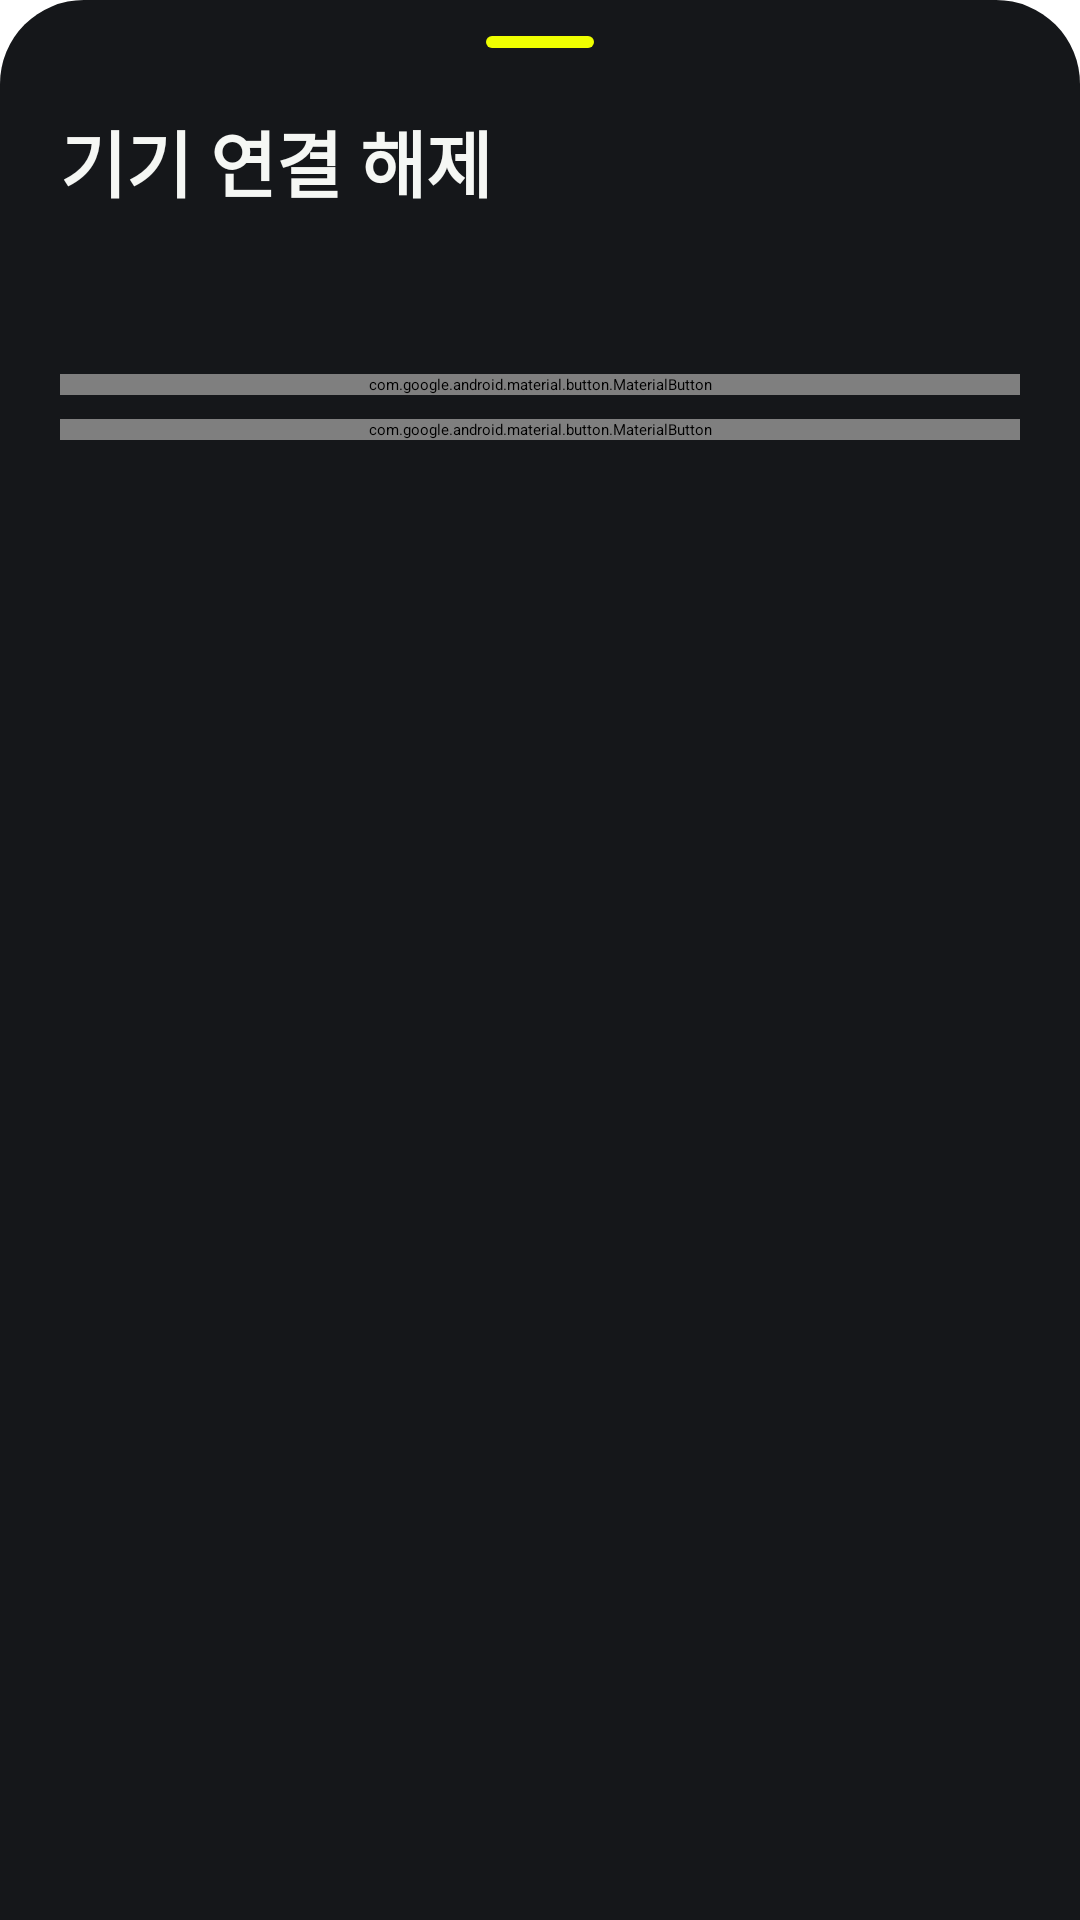

Layout XML and referenced resources for this Android screen:
<!-- AndroidManifest.xml: application theme Theme.ViaOs -->
<!-- res/layout/sheet_disconnect_device.xml -->
<?xml version="1.0" encoding="utf-8"?>
<LinearLayout xmlns:android="http://schemas.android.com/apk/res/android"
    android:layout_width="match_parent"
    android:layout_height="wrap_content"
    android:background="@drawable/bg_bottom_sheet"
    android:orientation="vertical"
    android:paddingStart="@dimen/screen_gutter"
    android:paddingTop="@dimen/space_12"
    android:paddingEnd="@dimen/screen_gutter"
    android:paddingBottom="@dimen/space_24">

    <View
        android:layout_width="36dp"
        android:layout_height="4dp"
        android:layout_gravity="center_horizontal"
        android:background="@drawable/bg_progress_fill" />

    <TextView
        style="@style/TextAppearance.AnyPaste.Title"
        android:layout_width="match_parent"
        android:layout_height="wrap_content"
        android:layout_marginTop="@dimen/space_20"
        android:text="기기 연결 해제" />

    <TextView
        android:id="@+id/tv_disconnect_message"
        style="@style/TextAppearance.AnyPaste.Body"
        android:layout_width="match_parent"
        android:layout_height="wrap_content"
        android:layout_marginTop="@dimen/space_8" />

    <com.google.android.material.button.MaterialButton
        android:id="@+id/btn_sheet_disconnect"
        style="@style/Widget.AnyPaste.Button.Critical"
        android:layout_width="match_parent"
        android:layout_height="wrap_content"
        android:layout_marginTop="@dimen/space_24"
        android:text="연결 해제" />

    <com.google.android.material.button.MaterialButton
        android:id="@+id/btn_sheet_cancel"
        style="@style/Widget.AnyPaste.Button.Outline"
        android:layout_width="match_parent"
        android:layout_height="wrap_content"
        android:layout_marginTop="@dimen/space_8"
        android:text="취소" />
</LinearLayout>
<!-- resources referenced by this layout -->
<resources>
  <dimen name="screen_gutter">20dp</dimen>
  <dimen name="space_12">12dp</dimen>
  <dimen name="space_20">20dp</dimen>
  <dimen name="space_24">24dp</dimen>
  <dimen name="space_8">8dp</dimen>
  <!-- drawable bg_bottom_sheet (drawable) -->
  <?xml version="1.0" encoding="utf-8"?>
  <shape xmlns:android="http://schemas.android.com/apk/res/android" android:shape="rectangle">
      <solid android:color="@color/app_surface" />
      <corners android:topLeftRadius="28dp" android:topRightRadius="28dp" />
  </shape>
  <!-- drawable bg_progress_fill (drawable) -->
  <shape xmlns:android="http://schemas.android.com/apk/res/android" android:shape="rectangle">
      <solid android:color="@color/primary" />
      <corners android:radius="@dimen/radius_full" />
  </shape>
  <style name="TextAppearance.AnyPaste.Body" parent="TextAppearance.MaterialComponents.Body1">
          <item name="android:fontFamily">sans-serif</item>
          <item name="android:lineHeight">23sp</item>
          <item name="android:textColor">@color/ink_secondary</item>
          <item name="android:textSize">16sp</item>
      </style>
  <style name="TextAppearance.AnyPaste.Title" parent="TextAppearance.MaterialComponents.Headline6">
          <item name="android:fontFamily">sans-serif</item>
          <item name="android:lineHeight">32sp</item>
          <item name="android:textColor">@color/ink</item>
          <item name="android:textFontWeight">700</item>
          <item name="android:textSize">24sp</item>
      </style>
  <style name="Widget.AnyPaste.Button.Critical" parent="Widget.AnyPaste.Button.Primary">
          <item name="android:background">@drawable/bg_button_critical</item>
          <item name="android:textColor">@color/on_brand</item>
          <item name="iconTint">@color/on_brand</item>
      </style>
  <style name="Widget.AnyPaste.Button.Outline" parent="Widget.AnyPaste.Button.Secondary">
          <item name="android:background">@drawable/bg_button_outline</item>
      </style>
  <color name="app_surface">#15171A</color>
  <color name="primary">@color/app_brand</color>
  <dimen name="radius_full">999dp</dimen>
  <color name="ink_secondary">@color/app_ink_secondary</color>
  <color name="ink">@color/app_ink</color>
  <color name="on_brand">@color/app_on_brand</color>
  <color name="app_brand">#EFFF00</color>
  <color name="app_ink_secondary">#B2B7B3</color>
  <color name="app_ink">#F5F7F4</color>
  <color name="surface_disabled">@color/app_surface_disabled</color>
  <color name="danger_pressed">@color/app_critical_pressed</color>
  <color name="danger">@color/app_critical</color>
  <color name="app_on_brand">#0A0B0D</color>
  <color name="surface_pressed">@color/app_surface_pressed</color>
  <color name="line">@color/app_line</color>
  <color name="surface">@color/app_surface</color>
  <color name="line_strong">@color/app_line_strong</color>
  <color name="primary_dark">@color/app_brand_pressed</color>
  <color name="app_surface_disabled">#24272B</color>
  <color name="app_critical_pressed">#E95B4E</color>
  <color name="app_critical">#FF7566</color>
  <color name="surface_variant">@color/app_fill</color>
  <color name="app_surface_pressed">#2A2E34</color>
  <color name="app_line">#30343A</color>
  <color name="app_line_strong">#51565E</color>
  <color name="app_brand_pressed">#D6E600</color>
  <color name="app_fill">#202328</color>
</resources>
